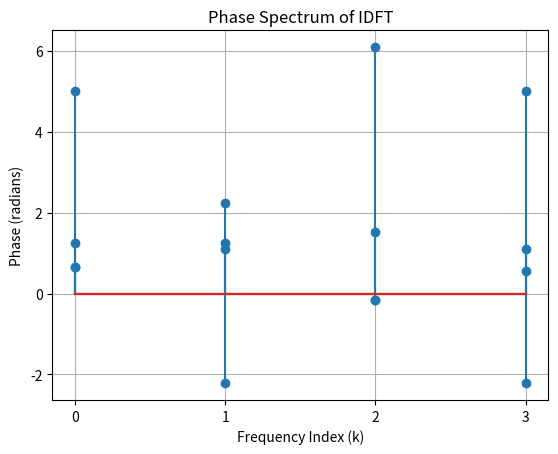

Generate this figure with matplotlib:
#DFT OF GIVEN SEQUENCE EXP-1 
import numpy as np
import matplotlib.pyplot as plt

x = np.array([2, -2+2j, 3+1j, 1])
N = len(x)
X = np.zeros(N, dtype=complex)

for k in range(N):
    for n in range(N):
        X[k] += x[n] * np.exp(-2j * np.pi * k * n / N)

print("Input sequence is:")
print(x)
print("DFT of x(n) is :")
print(X)
magnitude_spectrum = np.abs(X)
plt.stem(np.arange(N), magnitude_spectrum)
plt.title('Magnitude Spectrum of DFT')
plt.xlabel('Frequency Index (k)')
plt.ylabel('Magnitude')
plt.xticks(np.arange(N))
plt.grid(True)
plt.show()

phase_spectrum = np.angle(X)
plt.stem(np.arange(N), phase_spectrum)
plt.title('Phase Spectrum of DFT')
plt.xlabel('Frequency Index (k)')
plt.ylabel('Phase (radians)')
plt.xticks(np.arange(N))
plt.grid(True)
plt.show()

# IDFT OF GIVEN SEQUENCE EXP-1 
import numpy as np
import matplotlib.pyplot as plt

X = np.array([2, -2 + 2j, 3 + 1j, 1])
N = len(X)
x = np.zeros(N, dtype=complex)

for n in range(N):
    for k in range(N):
        x[n] += X[k] * np.exp(2j * np.pi * k * n / N)
    x[n] /= N
print("Input sequence is:")
print(X)
print("\nIDFT of x(n) is:")
print(x)

magnitude_spectrum = np.abs(x)
plt.stem(np.arange(N), magnitude_spectrum)
plt.title('Magnitude Spectrum of IDFT')
plt.xlabel('Frequency Index (k)')
plt.ylabel('Magnitude')
plt.xticks(np.arange(N))
plt.grid(True)
plt.show()

phase_spectrum = np.angle(x)
plt.stem(np.arange(N), phase_spectrum)
plt.title('Phase Spectrum of IDFT')
plt.xlabel('Frequency Index (k)')
plt.ylabel('Phase (radians)')
plt.xticks(np.arange(N))
plt.grid(True)
plt.show()

